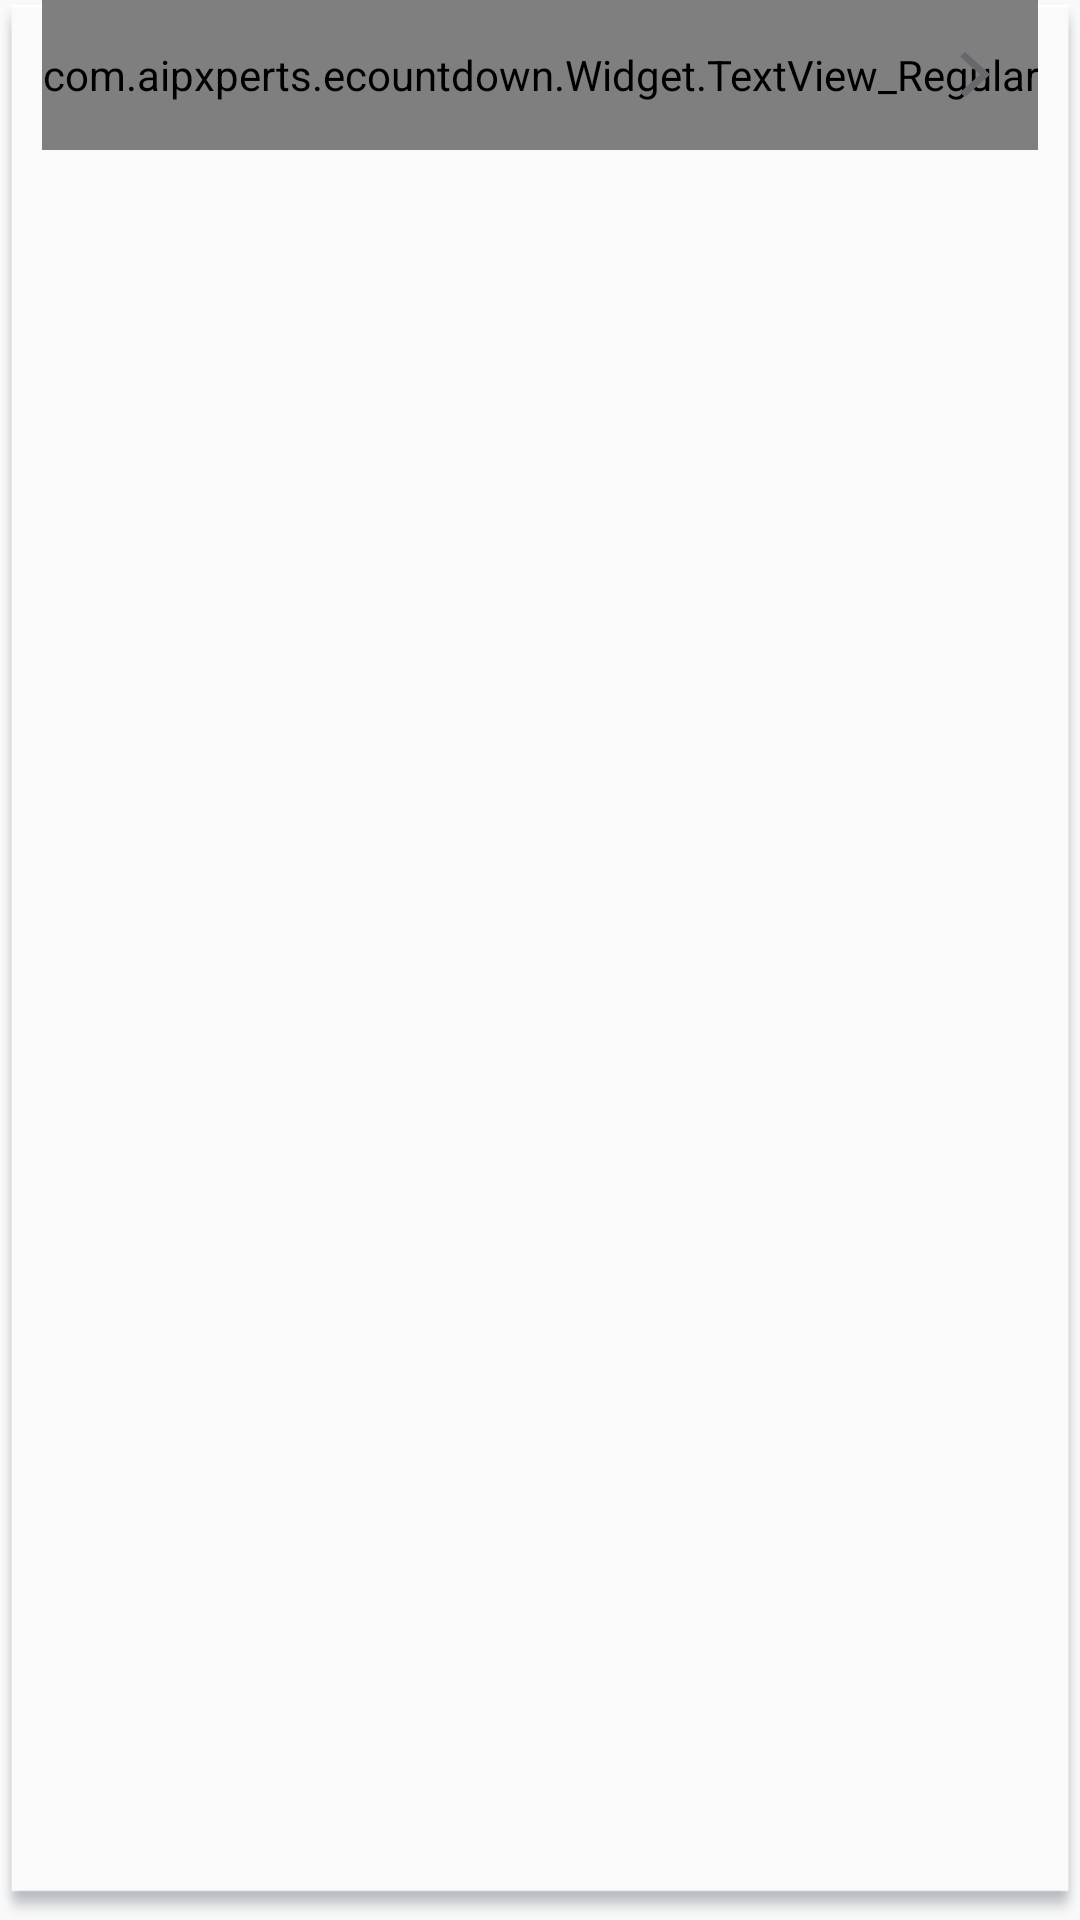

The Android layout XML behind this screen, and the referenced resources:
<!-- AndroidManifest.xml: application theme AppTheme -->
<!-- res/layout/calendar_fragment_layout.xml -->
<?xml version="1.0" encoding="utf-8"?>
<layout xmlns:android="http://schemas.android.com/apk/res/android">
    <LinearLayout
        android:layout_width="match_parent"
        android:layout_height="match_parent"
        android:orientation="vertical"
        android:layout_marginTop="35dp"
        android:layout_marginLeft="20dp"
        android:layout_marginRight="20dp"
        android:layout_marginBottom="35dp"
        android:background="@mipmap/calendar_bg">
        <RelativeLayout
            android:id="@+id/rel_header"
            android:layout_width="match_parent"
            android:layout_height="50dp">
            <ImageView
                android:id="@+id/img_last"
                android:layout_width="20dp"
                android:layout_height="25dp"
                android:layout_marginLeft="25dp"
                android:layout_alignParentLeft="true"
                android:padding="5dp"
                android:scaleType="fitXY"
                android:src="@mipmap/last"
                android:layout_centerVertical="true"
                android:gravity="center"
                android:visibility="visible" />


            <com.aipxperts.ecountdown.Widget.TextView_Regular
                android:id="@+id/txt_date"
                android:layout_width="wrap_content"
                android:layout_height="50dp"
                android:layout_centerInParent="true"
                android:gravity="center"
                android:text="Events"
                android:textAllCaps="true"
                android:textColor="#626262"
                android:textSize="19sp"
                style="@style/Text_regular_font"
                />

            <ImageView
                android:id="@+id/img_next"
                android:layout_width="20dp"
                android:layout_height="25dp"
                android:layout_marginRight="25dp"
                android:layout_alignParentRight="true"
                android:padding="5dp"
                android:src="@mipmap/next"
                android:scaleType="fitXY"
                android:layout_centerVertical="true"
                android:gravity="center"
                android:visibility="visible" />
        </RelativeLayout>
        <ListView
            android:id="@+id/list_event_date"
            android:layout_width="match_parent"
            android:layout_height="match_parent"
            android:layout_marginLeft="5dp"
            android:layout_marginRight="5dp"
            android:layout_marginBottom="20dp"
            android:layout_marginTop="10dp"
            android:dividerHeight="20dp"
            android:scrollbars="vertical"
            android:divider="@null"
            android:visibility="gone"
            />

        <LinearLayout
            android:id="@+id/ll_no_events"
            android:layout_width="match_parent"
            android:layout_height="match_parent"
            android:layout_gravity="center"
            android:gravity="center"
            android:visibility="gone"
            android:orientation="vertical">

            <ImageView
                android:id="@+id/img_no_event"
                android:layout_width="70dp"
                android:layout_height="70dp"
                android:layout_gravity="center"
                android:layout_margin="5dp"
                android:src="@mipmap/no_event" />

            <com.aipxperts.ecountdown.Widget.TextView_Regular
                android:id="@+id/txt_event_name"
                style="@style/Text_regular_font"
                android:layout_width="match_parent"
                android:layout_height="wrap_content"
                android:layout_gravity="center"
                android:layout_marginTop="20dp"
                android:text="@string/No_event"
                android:textSize="25sp" />
        </LinearLayout>
    </LinearLayout>
</layout>
<!-- resources referenced by this layout -->
<resources>
  <!-- mipmap calendar_bg: png bitmap (mipmap-hdpi, 2088 bytes) -->
  <!-- mipmap last: png bitmap (mipmap-hdpi, 675 bytes) -->
  <!-- mipmap next: png bitmap (mipmap-hdpi, 926 bytes) -->
  <!-- mipmap no_event: png bitmap (mipmap-hdpi, 6077 bytes) -->
  <string name="No_event">No Events on this month!</string>
  <style name="Text_regular_font" parent="android:Widget.TextView">
          <item name="android:textColor">#626262</item>
          <item name="android:textSize">13sp</item>
          <item name="android:gravity">center</item>
      </style>
  <style name="AppTheme" parent="Theme.AppCompat.Light.DarkActionBar">
          
          <item name="colorPrimary">@color/colorPrimary</item>
          <item name="colorPrimaryDark">@color/colorPrimaryDark</item>
          <item name="colorAccent">@color/colorAccent</item>
      </style>
  <color name="colorPrimary">#07bebd</color>
  <color name="colorPrimaryDark">#07bebd</color>
  <color name="colorAccent">#07bebd</color>
</resources>
